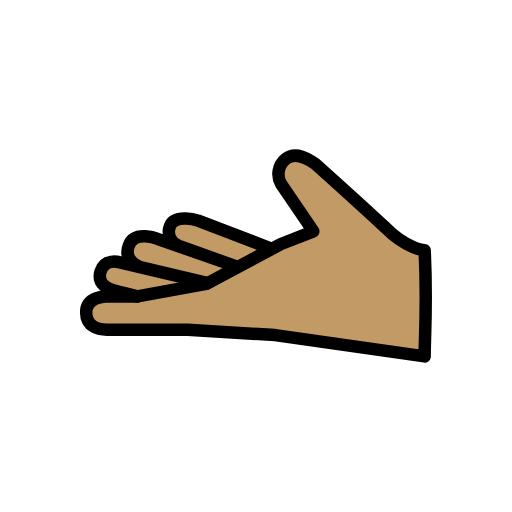
t = 0.00 s
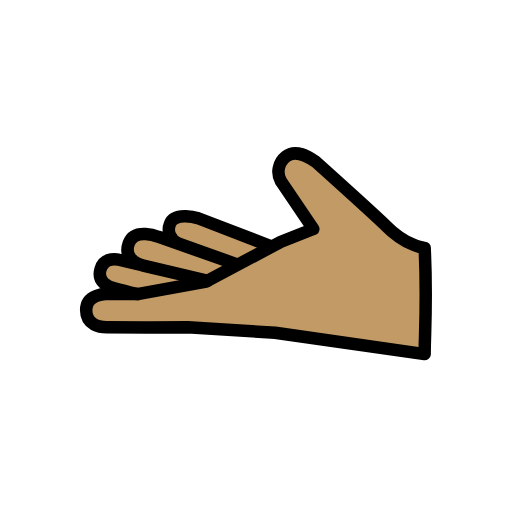
t = 0.48 s
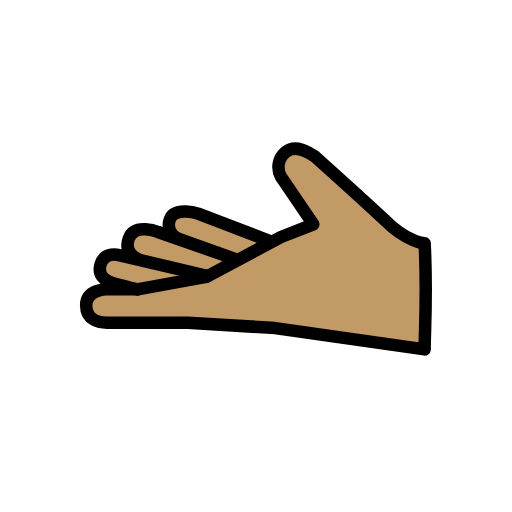
t = 1.43 s
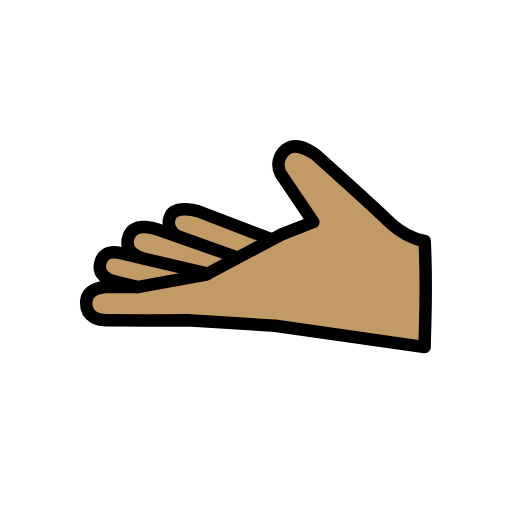
t = 1.90 s
t = 2.38 s: frame unchanged from t = 1.43 s, image omitted
t = 3.33 s: frame unchanged from t = 0.48 s, image omitted

The animated SVG that drew these frames (rendered in a browser with its animation timeline set to each time). Animation: 1 SMIL element (animateTransform=1); one cycle of 3.80 s, repeats indefinitely.

<?xml version='1.0' encoding='utf-8'?>
<svg xmlns="http://www.w3.org/2000/svg" id="emoji" viewBox="-5 -5 82 82" width="200" height="200" role="img">
  <title>OpenMoji: palm up hand: medium skin tone</title><g><g id="color" />
  <g id="skin">
    <path fill="#c19a65" d="M40.5494,20.95c.3877-.8208,2.4331-.9526,2.4416-.9534,1.93-.1781,3.6684,2.09,5.0185,3.4741,5.5152,5.6527,11.159,10.235,12.8518,10.7454,2.0834,.6282,2.1482,.8672,2.1482,.8672v16.3877s-.7155,.4867-5,0c-4.6991-.5338-7.9991-1.2681-12-2-1.9587-.3584-3.7418-.6846-6-1-4.3097-.5904-8.6507-.9243-13-1-8.0014-.2083-13,0-13,0h-3s-2.2218-1.8593-2-3c.3157-1.6233,3-3,3-3,0,0-.4877,.2291-1.0286-1.062-.2712-.6525-.3447-1.3703-.2113-2.0642,.2713-.807,.2676-1.0208,1.0734-1.5138,1.0777-.6592,3.3578,.2478,3.3578,.2478-.0939-.5564-.1218-1.1219-.0832-1.6848,.1072-.7313,.3544-1.4351,.728-2.0729,.3907-.866,2.015-.84,2.1639-.85,1.0771,.0281,2.1215,.3762,3,1,.648,.3694,1.3157,.7032,2,1,0,0-1.1459-1.309-.9-2.3464,.2276-.9616,.8433-2.16,1.7615-2.244,.4057-.0372,3.3531,.6431,3.3531,.6431l3.8493,1.475,3.8212,1.4643,2.3822,.9128,1.3663,.3229,6.2-2.9319-3.2849-5.0489-1.7795-3.6759s.5913-1.7114,.7707-2.0921Z" />
  </g>
  <g id="line">
    <path fill="none" stroke="#000" stroke-linecap="round" stroke-linejoin="round" stroke-width="2" d="M63.01,35.0836s-2.9-.2151-6.2787-3.6229c-3.09-2.9178-11.2329-10.2266-11.2329-10.2266-1.0579-.7171-3.132-2.0775-4.7284-.7754-1.1982,.9492-1.5253,2.6302-.7706,3.9595l5.1754,7.6332-5.1648,2.0322,5.1648-2.0322-5.1648,2.0322-12,6.3874-11,2h-5.0294s-3.1789,0-3.1789,2.5619c0,2.477,2.3028,2.766,3.3028,2.766s12.6528,.0372,12.9632,0l13.9954,.867,23.9469,3.4177c0-3,.4247-8.6919,0-17z" />
    <path fill="none" stroke="#000" stroke-linecap="round" stroke-linejoin="round" stroke-width="2" d="M38.4083,34.81l-11.6754-4.474s-3.7287-1.191-4.5138,.8808c-.5025,1.2219,.0807,2.6199,1.3026,3.1224,.0738,.0303,.149,.057,.2254,.0798l8.9582,3.2106-12.3853-4.349s-3.7981-1.5138-4.7064,1.0734c-.9989,2.8454,2.347,3.5526,2.347,3.5526l10.305,2.428-14.2249-3.3516s-2.32-.6416-2.9424,1.4994c-.61,2.101,1.3126,2.8085,2.2142,3.0519,1.3654,.3686,3.697,.9367,3.697,.9367" />
  </g>
<animateTransform attributeName="transform" type="translate" values="0 0;0 -1.5;0 0" dur="3.8s" repeatCount="indefinite" /></g></svg>
